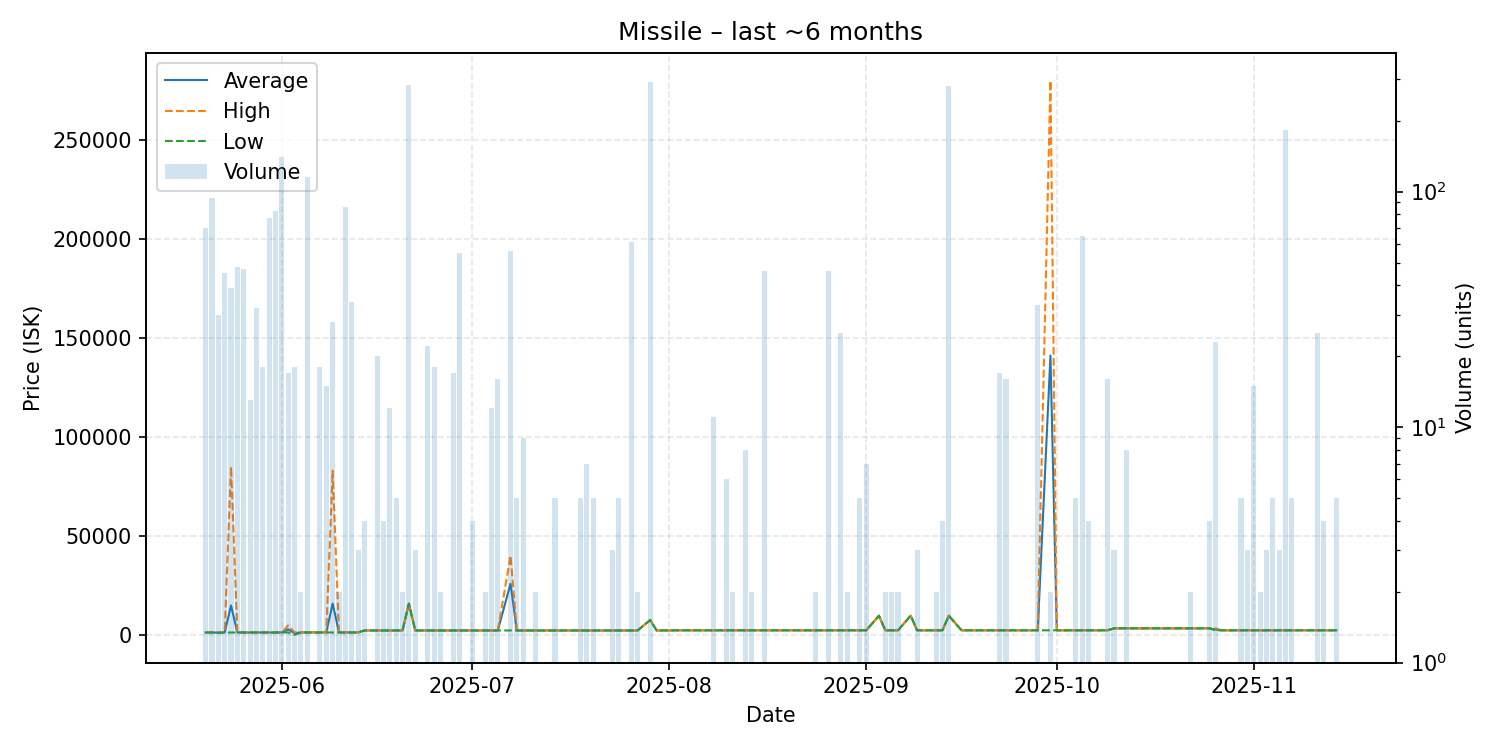

The data file committed next to this chart (first rows):
date, average, highest, lowest, order_count, volume
2025-05-20, 1201, 1201, 1200, 21, 70
2025-05-21, 1202, 1202, 1202, 15, 94
2025-05-22, 1154, 1206, 1017, 9, 30
2025-05-23, 1206, 1206, 1206, 9, 45
2025-05-24, 14863, 84950, 1207, 11, 39
2025-05-25, 1207, 1207, 1207, 8, 48
2025-05-26, 1207, 1207, 1207, 11, 47
2025-05-27, 1207, 1208, 1199, 6, 13
2025-05-28, 1207, 1207, 1207, 8, 32
2025-05-29, 1208, 1208, 1207, 4, 18
2025-05-30, 1207, 1207, 1207, 9, 77
2025-05-31, 1207, 1207, 1207, 8, 83
2025-06-01, 1207, 1207, 1207, 9, 140
2025-06-02, 2783, 4815, 1220, 7, 17
2025-06-03, 882.9, 1220, 5.0, 5, 18
2025-06-04, 1220, 1220, 1220, 1, 2
2025-06-05, 1221, 1221, 1221, 3, 115
2025-06-06, 1222, 1222, 1222, 1, 1
2025-06-07, 1222, 1222, 1222, 8, 18
2025-06-08, 1222, 1222, 1222, 2, 15
2025-06-09, 15808, 82900, 1222, 8, 28
2025-06-10, 1222, 1222, 1222, 1, 2
2025-06-11, 1222, 1222, 1222, 7, 86
2025-06-12, 1222, 1223, 1222, 4, 34
2025-06-13, 1222, 1222, 1222, 1, 3
2025-06-14, 2221, 2221, 2221, 1, 4
2025-06-16, 2223, 2223, 2223, 7, 20
2025-06-17, 2224, 2224, 2223, 4, 4
2025-06-18, 2225, 2225, 2224, 4, 12
2025-06-19, 2226, 2226, 2226, 1, 5
2025-06-20, 2226, 2226, 2226, 1, 2
2025-06-21, 15800, 15800, 15800, 9, 285
2025-06-22, 2227, 2227, 2227, 1, 3
2025-06-23, 2227, 2227, 2227, 1, 1
2025-06-24, 2227, 2227, 2227, 2, 22
2025-06-25, 2227, 2227, 2227, 4, 18
2025-06-26, 2227, 2227, 2227, 2, 2
2025-06-27, 2227, 2227, 2227, 1, 1
2025-06-28, 2227, 2227, 2227, 3, 17
2025-06-29, 2227, 2227, 2227, 6, 55
2025-07-01, 2227, 2227, 2227, 4, 4
2025-07-02, 2227, 2227, 2227, 1, 1
2025-07-03, 2227, 2227, 2227, 2, 2
2025-07-04, 2227, 2227, 2227, 8, 12
2025-07-05, 2227, 2227, 2227, 4, 16
2025-07-07, 25833, 40000, 2227, 10, 56
2025-07-08, 2227, 2227, 2227, 2, 5
2025-07-09, 2227, 2227, 2227, 1, 9
2025-07-10, 2227, 2227, 2227, 1, 1
2025-07-11, 2226, 2226, 2226, 1, 2
2025-07-14, 2225, 2226, 2225, 3, 5
2025-07-17, 2226, 2226, 2226, 1, 1
2025-07-18, 2226, 2226, 2226, 1, 5
2025-07-19, 2226, 2227, 2225, 2, 7
2025-07-20, 2225, 2225, 2225, 3, 5
2025-07-23, 2227, 2227, 2227, 2, 3
2025-07-24, 2227, 2227, 2227, 1, 5
2025-07-26, 2228, 2228, 2227, 2, 61
2025-07-27, 2227, 2227, 2227, 1, 2
2025-07-29, 7500, 7500, 7500, 8, 292
... 64 more rows
